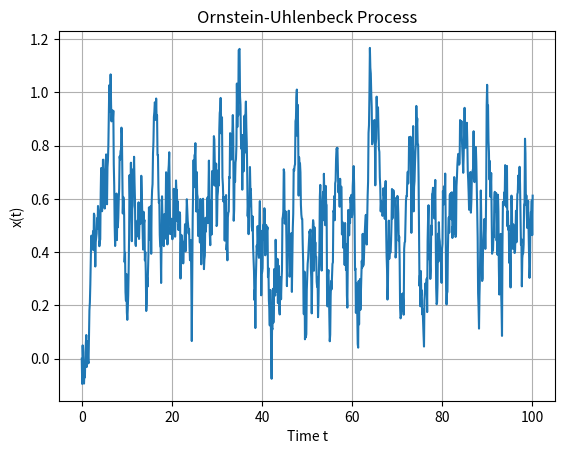

The script that saved this image:
import numpy as np
import matplotlib.pyplot as plt

def generate_ou_process(dt=0.1, theta=1.2, mu=0.5, sigma=0.3, n=1000):
    x = np.zeros(n+1)
    for t in range(1, n+1):
        x[t] = x[t-1] + theta * (mu - x[t-1]) * dt + sigma * np.random.normal(0, np.sqrt(dt))
    return x

def plot_process(x, dt=0.1):
    t = np.linspace(0, dt*len(x), len(x))
    plt.plot(t, x)
    plt.xlabel('Time t')
    plt.ylabel('x(t)')
    plt.title('Ornstein-Uhlenbeck Process')
    plt.grid(True)
    plt.show()

if __name__ == '__main__':
    data = generate_ou_process()
    plot_process(data)
